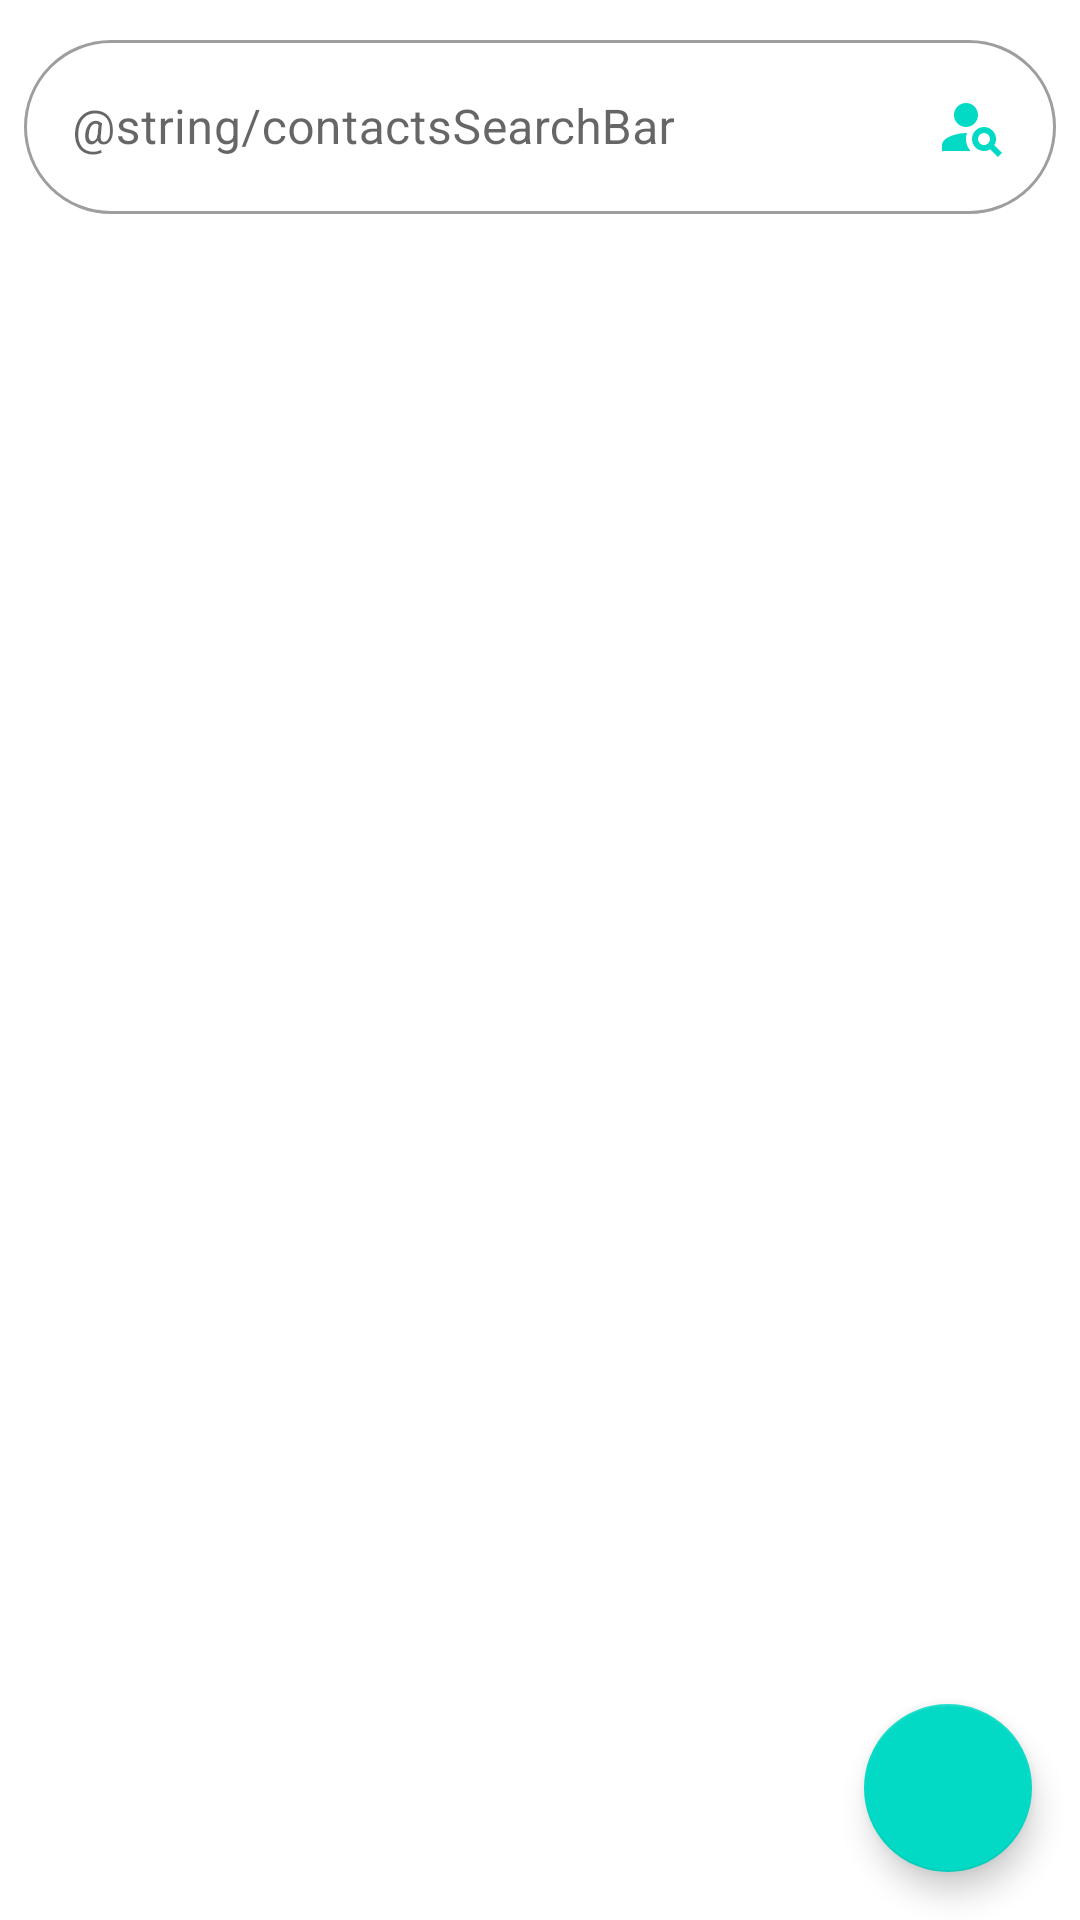

Here is an Android app screen rendered from its layout file. Give the layout XML and the strings, colors and styles it references.
<!-- AndroidManifest.xml: application theme Theme.TMDContactsApp -->
<!-- res/layout/activity_detailed_group_list.xml -->
<?xml version="1.0" encoding="utf-8"?>
<layout>
<androidx.constraintlayout.widget.ConstraintLayout
    xmlns:android="http://schemas.android.com/apk/res/android"
    xmlns:tools="http://schemas.android.com/tools"
    xmlns:app="http://schemas.android.com/apk/res-auto"
    android:layout_width="match_parent"
    android:layout_height="match_parent"
    tools:context=".DetailedGroupListActivity">

    <com.google.android.material.textfield.TextInputLayout
        android:id="@+id/groupContactsSearchBarLayout"
        android:layout_width="match_parent"
        android:layout_height="wrap_content"
        android:layout_marginStart="8dp"
        android:layout_marginTop="8dp"
        android:layout_marginEnd="8dp"
        app:layout_constraintEnd_toEndOf="parent"
        app:layout_constraintStart_toStartOf="parent"
        app:layout_constraintTop_toTopOf="parent">

        <com.google.android.material.textfield.TextInputEditText
            android:id="@+id/groupContactsSearchBarTextField"
            android:layout_width="match_parent"
            android:layout_height="wrap_content"
            android:drawableEnd="@drawable/ic_baseline_person_search_24"
            android:hint="@string/contactsSearchBar" />
    </com.google.android.material.textfield.TextInputLayout>

    <androidx.recyclerview.widget.RecyclerView
        android:id="@+id/groupContactsListRecycler"
        android:layout_width="match_parent"
        android:layout_height="0dp"
        android:layout_marginStart="8dp"
        android:layout_marginTop="16dp"
        android:layout_marginEnd="8dp"
        app:layoutManager="androidx.recyclerview.widget.LinearLayoutManager"
        app:layout_constraintBottom_toBottomOf="parent"
        app:layout_constraintEnd_toEndOf="parent"
        app:layout_constraintStart_toStartOf="parent"
        app:layout_constraintTop_toBottomOf="@+id/groupContactsSearchBarLayout" />

    <com.google.android.material.floatingactionbutton.FloatingActionButton
        android:id="@+id/addContactToGroupFAB"
        android:layout_width="wrap_content"
        android:layout_height="wrap_content"
        android:layout_marginEnd="16dp"
        android:layout_marginBottom="16dp"
        android:clickable="true"
        android:contentDescription="@string/addContactAddButton"
        android:focusable="true"
        app:layout_constraintBottom_toBottomOf="parent"
        app:layout_constraintEnd_toEndOf="parent"
        app:srcCompat="@drawable/ic_baseline_add_24" />

</androidx.constraintlayout.widget.ConstraintLayout>
</layout>
<!-- resources referenced by this layout -->
<resources>
  <!-- drawable ic_baseline_person_search_24 (drawable) -->
  <vector android:height="24dp" android:tint="#03DAC5"
      android:viewportHeight="24" android:viewportWidth="24"
      android:width="24dp" xmlns:android="http://schemas.android.com/apk/res/android">
      <path android:fillColor="@android:color/white" android:pathData="M10,8m-4,0a4,4 0,1 1,8 0a4,4 0,1 1,-8 0"/>
      <path android:fillColor="@android:color/white" android:pathData="M10.35,14.01C7.62,13.91 2,15.27 2,18v2h9.54C9.07,17.24 10.31,14.11 10.35,14.01z"/>
      <path android:fillColor="@android:color/white" android:pathData="M19.43,18.02C19.79,17.43 20,16.74 20,16c0,-2.21 -1.79,-4 -4,-4s-4,1.79 -4,4c0,2.21 1.79,4 4,4c0.74,0 1.43,-0.22 2.02,-0.57L20.59,22L22,20.59L19.43,18.02zM16,18c-1.1,0 -2,-0.9 -2,-2c0,-1.1 0.9,-2 2,-2s2,0.9 2,2C18,17.1 17.1,18 16,18z"/>
  </vector>
  <string name="addContactAddButton">ADD</string>
  <style name="Theme.TMDContactsApp" parent="Theme.MaterialComponents.DayNight.DarkActionBar">
          
          <item name="colorPrimary">@color/teal_200</item>
          <item name="colorPrimaryVariant">@color/teal_700</item>
          <item name="colorOnPrimary">@color/white</item>
          
          <item name="colorSecondary">@color/teal_200</item>
          <item name="colorSecondaryVariant">@color/teal_700</item>
          <item name="colorOnSecondary">@color/black</item>
          
          <item name="android:statusBarColor" tools:targetApi="l">?attr/colorPrimaryVariant</item>
          
          <item name="textInputStyle">@style/AppTextField</item>
  
          <item name="shapeAppearanceSmallComponent">@style/ShapeAppearance.App.SmallComponent</item>
  
          <item name="materialButtonOutlinedStyle">@style/Widget.MaterialComponents.Button.TextButton</item>
  
          <item name="windowActionBar">false</item>
          <item name="windowNoTitle">true</item>
  
      </style>
  <style name="AppTextField" parent="Widget.MaterialComponents.TextInputLayout.OutlinedBox">
          <item name="boxBackgroundColor">@android:color/white</item>
      </style>
  <style name="ShapeAppearance.App.SmallComponent" parent="ShapeAppearance.MaterialComponents.SmallComponent">
          <item name="cornerFamily">rounded</item>
          <item name="cornerSize">30dp</item>
      </style>
  <!-- not gathered from this repository: default colours our renderer supplied (Android Studio template values) -->
  <color name="teal_200">#FF03DAC5</color>
  <color name="teal_700">#FF018786</color>
  <color name="black">#FF000000</color>
  <color name="white">#FFFFFFFF</color>
</resources>
